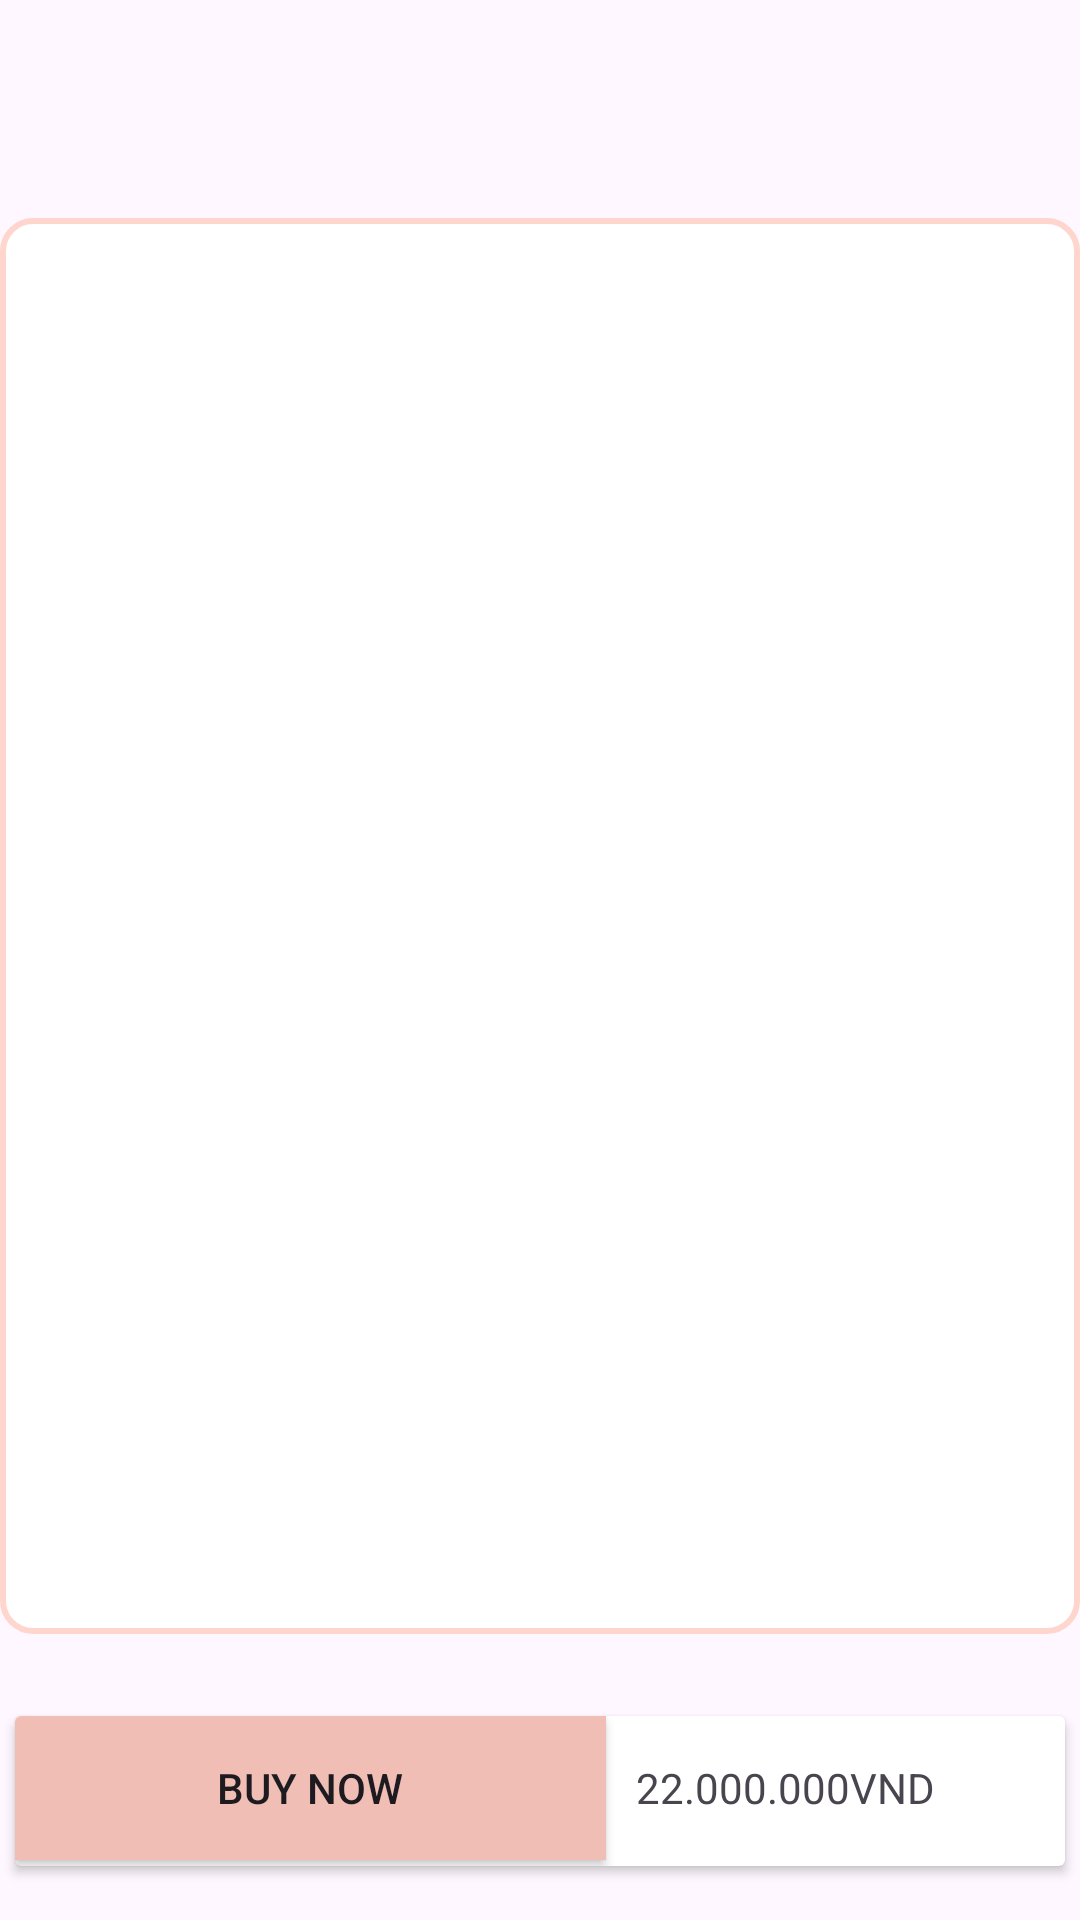

Reconstruct the res/layout file that produces this screen, plus the resources it refers to.
<!-- AndroidManifest.xml: application theme Theme.CellphoneTIU -->
<!-- res/layout/activity_cart.xml -->
<?xml version="1.0" encoding="utf-8"?>
<androidx.constraintlayout.widget.ConstraintLayout xmlns:android="http://schemas.android.com/apk/res/android"
    xmlns:app="http://schemas.android.com/apk/res-auto"
    xmlns:tools="http://schemas.android.com/tools"
    android:layout_width="match_parent"
    android:layout_height="match_parent"
    tools:context=".CartActivity">


    <androidx.constraintlayout.widget.Guideline
        android:id="@+id/guideline_CartTop"
        android:layout_width="wrap_content"
        android:layout_height="wrap_content"
        android:orientation="horizontal"
        app:layout_constraintGuide_percent=".1" />

    <TextView
        android:id="@+id/textView6"
        android:layout_width="wrap_content"
        android:layout_height="wrap_content"

        android:layout_marginStart="186dp"
        android:layout_marginEnd="187dp"
        android:text="Cart"
        android:textColor="@color/black"
        android:textSize="30dp"
        app:layout_constraintBottom_toTopOf="@+id/guideline_CartTop"
        app:layout_constraintEnd_toEndOf="parent"
        app:layout_constraintStart_toStartOf="parent"
        app:layout_constraintTop_toTopOf="parent"
        app:layout_constraintVertical_bias="0.347" />

    <androidx.recyclerview.widget.RecyclerView
        android:id="@+id/rcvCart"
        android:layout_width="match_parent"
        android:layout_height="472dp"
        android:layout_marginTop="24dp"
        android:padding="5dp"
        android:background="@drawable/edit_text_bg"
        app:layout_constraintStart_toStartOf="parent"
        app:layout_constraintTop_toBottomOf="@+id/textView6" />

    <androidx.constraintlayout.widget.Guideline
        android:id="@+id/guideline_CartBottomOfList"
        android:layout_width="wrap_content"
        android:layout_height="wrap_content"
        android:orientation="horizontal"
        app:layout_constraintGuide_percent="0.75" />

    <androidx.cardview.widget.CardView
        android:layout_width="match_parent"
        android:layout_height="wrap_content"
        android:layout_marginStart="5dp"
        android:layout_marginEnd="5dp"
        app:layout_constraintBottom_toTopOf="@+id/guideline_BottomCart"
        app:layout_constraintEnd_toEndOf="parent"
        app:layout_constraintStart_toStartOf="parent">

        <LinearLayout
            android:layout_width="match_parent"
            android:layout_height="50dp"
            android:orientation="horizontal">

            <Button
                android:id="@+id/button_PayForCartList"
                android:layout_width="197dp"
                android:layout_height="wrap_content"
                android:background="@color/pink"
                android:text="Buy now"
                app:layout_constraintBottom_toBottomOf="parent"
                app:layout_constraintStart_toStartOf="parent"
                app:layout_constraintTop_toTopOf="parent" />

            <TextView
                android:id="@+id/textView_PaymentValue"
                android:layout_width="wrap_content"
                android:layout_height="wrap_content"
                android:layout_weight=".75"
                android:layout_marginStart="10dp"
                android:text="22.000.000VND"
                app:layout_constraintBottom_toBottomOf="parent"
                app:layout_constraintEnd_toEndOf="parent"
                app:layout_constraintStart_toEndOf="@+id/button3"
                app:layout_constraintTop_toTopOf="parent" />
        </LinearLayout>
    </androidx.cardview.widget.CardView>

    <androidx.constraintlayout.widget.Guideline
        android:id="@+id/guideline_BottomCart"
        android:layout_width="wrap_content"
        android:layout_height="wrap_content"
        android:orientation="horizontal"
        app:layout_constraintGuide_begin="622dp" />

</androidx.constraintlayout.widget.ConstraintLayout>
<!-- resources referenced by this layout -->
<resources>
  <color name="black">#FF000000</color>
  <color name="pink">#F0BEB4</color>
  <!-- drawable edit_text_bg (drawable) -->
  <?xml version="1.0" encoding="utf-8"?>
  <shape xmlns:android="http://schemas.android.com/apk/res/android">
  
      <corners android:radius="10dp"/>
      <solid android:color="@color/white"/>
      <stroke android:color="@color/lightpink" android:width="2dp"/>
  
  </shape>
  <style name="Theme.CellphoneTIU" parent="Base.Theme.CellphoneTIU" />
  <color name="white">#FFFFFFFF</color>
  <color name="lightpink">#FFD6CD</color>
  <style name="Base.Theme.CellphoneTIU" parent="Theme.Material3.DayNight.NoActionBar">
          
          
          <item name="colorPrimary">@color/lightpink</item>
          <item name="colorPrimaryVariant">@color/lightpink</item>
          <item name="android:statusBarColor">?attr/colorPrimaryVariant</item>
      </style>
</resources>
